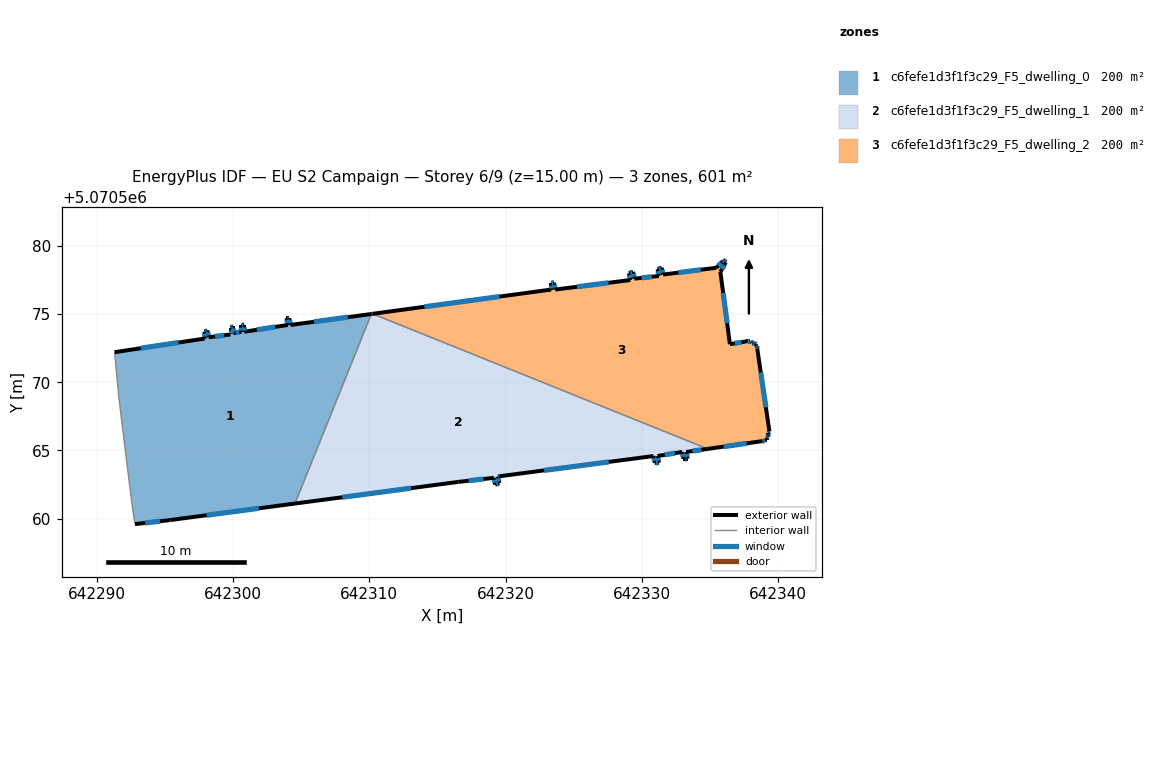
=== STOREY PLAN SPEC (per zone: floor XY polygon, exterior-wall plan segments, windows/doors) ===
zone 1: c6fefe1d3f1f3c29_F5_dwelling_0  (200.3 m²)
  floor: (642304.55, 5070561.11) (642310.15, 5070575.01) (642304.23, 5070574.21) (642304.13, 5070574.71) (642303.93, 5070574.71) (642304.03, 5070574.21) (642300.82, 5070573.71) (642300.82, 5070574.21) (642300.62, 5070574.21) (642300.62, 5070573.71) (642300.02, 5070573.61) (642300.02, 5070574.11) (642299.82, 5070574.01) (642299.82, 5070573.51) (642298.22, 5070573.31) (642298.12, 5070573.81) (642297.92, 5070573.71) (642297.92, 5070573.21) (642291.32, 5070572.21) (642291.62, 5070569.01) (642292.12, 5070564.90) (642292.62, 5070560.90) (642292.82, 5070559.60) (642295.42, 5070559.90)
  exterior wall: (642291.32, 5070572.21) – (642297.92, 5070573.21)  [6.7 m]
    window: (642293.23, 5070572.50) – (642296.01, 5070572.92)  [3.5 m²]
  exterior wall: (642297.92, 5070573.21) – (642297.92, 5070573.71)  [0.5 m]
    window: (642297.92, 5070573.35) – (642297.92, 5070573.56)  [0.3 m²]
  exterior wall: (642297.92, 5070573.71) – (642298.12, 5070573.81)  [0.2 m]
    window: (642297.98, 5070573.74) – (642298.07, 5070573.78)  [0.1 m²]
  exterior wall: (642298.12, 5070573.81) – (642298.22, 5070573.31)  [0.5 m]
    window: (642298.15, 5070573.66) – (642298.20, 5070573.45)  [0.3 m²]
  exterior wall: (642298.22, 5070573.31) – (642299.82, 5070573.51)  [1.6 m]
    window: (642298.69, 5070573.37) – (642299.36, 5070573.45)  [0.9 m²]
  exterior wall: (642299.82, 5070573.51) – (642299.82, 5070574.01)  [0.5 m]
    window: (642299.82, 5070573.65) – (642299.82, 5070573.86)  [0.3 m²]
  exterior wall: (642299.82, 5070574.01) – (642300.03, 5070574.11)  [0.2 m]
    window: (642299.88, 5070574.04) – (642299.97, 5070574.08)  [0.1 m²]
  exterior wall: (642300.03, 5070574.11) – (642300.03, 5070573.61)  [0.5 m]
    window: (642300.03, 5070573.96) – (642300.03, 5070573.75)  [0.3 m²]
  exterior wall: (642300.03, 5070573.61) – (642300.62, 5070573.71)  [0.6 m]
    window: (642300.20, 5070573.64) – (642300.45, 5070573.68)  [0.3 m²]
  exterior wall: (642300.62, 5070573.71) – (642300.62, 5070574.21)  [0.5 m]
    window: (642300.62, 5070573.85) – (642300.62, 5070574.06)  [0.3 m²]
  exterior wall: (642300.62, 5070574.21) – (642300.82, 5070574.21)  [0.2 m]
    window: (642300.68, 5070574.21) – (642300.77, 5070574.21)  [0.1 m²]
  exterior wall: (642300.82, 5070574.21) – (642300.82, 5070573.71)  [0.5 m]
    window: (642300.82, 5070574.06) – (642300.82, 5070573.85)  [0.3 m²]
  exterior wall: (642300.82, 5070573.71) – (642304.03, 5070574.21)  [3.2 m]
    window: (642301.75, 5070573.85) – (642303.10, 5070574.06)  [1.7 m²]
  exterior wall: (642304.03, 5070574.21) – (642303.93, 5070574.71)  [0.5 m]
    window: (642304.00, 5070574.35) – (642303.96, 5070574.56)  [0.3 m²]
  exterior wall: (642303.93, 5070574.71) – (642304.13, 5070574.71)  [0.2 m]
    window: (642303.99, 5070574.71) – (642304.07, 5070574.71)  [0.1 m²]
  exterior wall: (642304.13, 5070574.71) – (642304.23, 5070574.21)  [0.5 m]
    window: (642304.16, 5070574.56) – (642304.20, 5070574.35)  [0.3 m²]
  exterior wall: (642304.23, 5070574.21) – (642310.15, 5070575.01)  [6.0 m]
    window: (642305.95, 5070574.44) – (642308.43, 5070574.78)  [3.2 m²]
  exterior wall: (642304.55, 5070561.11) – (642295.42, 5070559.90)  [9.2 m]
    window: (642301.90, 5070560.76) – (642298.07, 5070560.25)  [4.9 m²]
  exterior wall: (642295.42, 5070559.90) – (642292.82, 5070559.60)  [2.6 m]
    window: (642294.66, 5070559.81) – (642293.57, 5070559.69)  [1.4 m²]
  interior walls: 5
zone 2: c6fefe1d3f1f3c29_F5_dwelling_1  (200.3 m²)
  floor: (642333.35, 5070564.39) (642333.25, 5070564.89) (642334.82, 5070565.12) (642310.24, 5070575.03) (642310.15, 5070575.01) (642304.55, 5070561.11) (642316.53, 5070562.70) (642319.14, 5070563.00) (642319.24, 5070562.50) (642319.53, 5070562.59) (642319.44, 5070563.09) (642319.55, 5070563.11) (642330.84, 5070564.59) (642330.94, 5070564.09) (642331.24, 5070564.09) (642331.14, 5070564.59) (642332.95, 5070564.89) (642333.05, 5070564.39)
  exterior wall: (642332.95, 5070564.89) – (642331.14, 5070564.59)  [1.8 m]
    window: (642332.42, 5070564.81) – (642331.67, 5070564.68)  [1.0 m²]
  exterior wall: (642331.14, 5070564.59) – (642331.24, 5070564.09)  [0.5 m]
    window: (642331.17, 5070564.45) – (642331.22, 5070564.24)  [0.3 m²]
  exterior wall: (642331.24, 5070564.09) – (642330.94, 5070564.09)  [0.3 m]
    window: (642331.16, 5070564.09) – (642331.03, 5070564.09)  [0.2 m²]
  exterior wall: (642330.94, 5070564.09) – (642330.84, 5070564.59)  [0.5 m]
    window: (642330.92, 5070564.24) – (642330.87, 5070564.45)  [0.3 m²]
  exterior wall: (642330.84, 5070564.59) – (642319.55, 5070563.11)  [11.4 m]
    window: (642327.57, 5070564.16) – (642322.82, 5070563.54)  [6.0 m²]
  exterior wall: (642319.55, 5070563.11) – (642319.44, 5070563.09)  [0.1 m]
    window: (642319.52, 5070563.11) – (642319.47, 5070563.10)  [0.1 m²]
  exterior wall: (642319.44, 5070563.09) – (642319.54, 5070562.59)  [0.5 m]
    window: (642319.46, 5070562.95) – (642319.51, 5070562.74)  [0.3 m²]
  exterior wall: (642319.54, 5070562.59) – (642319.24, 5070562.50)  [0.3 m]
    window: (642319.45, 5070562.57) – (642319.32, 5070562.52)  [0.2 m²]
  exterior wall: (642319.24, 5070562.50) – (642319.14, 5070563.00)  [0.5 m]
    window: (642319.21, 5070562.64) – (642319.16, 5070562.85)  [0.3 m²]
  exterior wall: (642319.14, 5070563.00) – (642316.53, 5070562.70)  [2.6 m]
    window: (642318.38, 5070562.91) – (642317.29, 5070562.78)  [1.4 m²]
  exterior wall: (642316.53, 5070562.70) – (642304.55, 5070561.11)  [12.1 m]
    window: (642313.06, 5070562.24) – (642308.02, 5070561.57)  [6.4 m²]
  exterior wall: (642310.15, 5070575.01) – (642310.24, 5070575.03)  [0.1 m]
  exterior wall: (642334.82, 5070565.12) – (642333.25, 5070564.89)  [1.6 m]
    window: (642334.37, 5070565.05) – (642333.70, 5070564.96)  [0.8 m²]
  exterior wall: (642333.25, 5070564.89) – (642333.35, 5070564.39)  [0.5 m]
    window: (642333.27, 5070564.75) – (642333.32, 5070564.54)  [0.3 m²]
  exterior wall: (642333.35, 5070564.39) – (642333.05, 5070564.39)  [0.3 m]
    window: (642333.26, 5070564.39) – (642333.13, 5070564.39)  [0.2 m²]
  exterior wall: (642333.05, 5070564.39) – (642332.95, 5070564.89)  [0.5 m]
    window: (642333.02, 5070564.54) – (642332.97, 5070564.75)  [0.3 m²]
  interior walls: 2
zone 3: c6fefe1d3f1f3c29_F5_dwelling_2  (200.3 m²)
  floor: (642338.95, 5070565.69) (642339.05, 5070565.79) (642339.15, 5070565.79) (642339.15, 5070565.89) (642339.25, 5070565.99) (642339.25, 5070566.09) (642339.25, 5070566.29) (642339.35, 5070566.39) (642338.45, 5070572.50) (642338.45, 5070572.70) (642338.35, 5070572.70) (642338.35, 5070572.80) (642338.25, 5070572.90) (642338.15, 5070572.90) (642338.05, 5070572.90) (642337.95, 5070573.00) (642337.65, 5070573.00) (642336.45, 5070572.80) (642335.75, 5070578.10) (642336.15, 5070578.80) (642335.95, 5070579.00) (642335.95, 5070578.90) (642335.45, 5070578.40) (642331.55, 5070577.90) (642331.45, 5070578.40) (642331.15, 5070578.30) (642331.25, 5070577.80) (642329.45, 5070577.60) (642329.35, 5070578.10) (642329.05, 5070578.00) (642329.15, 5070577.50) (642323.64, 5070576.80) (642323.54, 5070577.30) (642323.34, 5070577.30) (642323.34, 5070576.80) (642310.24, 5070575.03) (642334.82, 5070565.12) (642338.85, 5070565.69)
  exterior wall: (642323.64, 5070576.80) – (642329.15, 5070577.50)  [5.5 m]
    window: (642325.24, 5070577.01) – (642327.55, 5070577.30)  [2.9 m²]
  exterior wall: (642329.15, 5070577.50) – (642329.05, 5070578.00)  [0.5 m]
    window: (642329.12, 5070577.65) – (642329.08, 5070577.86)  [0.3 m²]
  exterior wall: (642329.05, 5070578.00) – (642329.35, 5070578.10)  [0.3 m]
    window: (642329.13, 5070578.03) – (642329.26, 5070578.07)  [0.2 m²]
  exterior wall: (642329.35, 5070578.10) – (642329.45, 5070577.60)  [0.5 m]
    window: (642329.38, 5070577.96) – (642329.42, 5070577.75)  [0.3 m²]
  exterior wall: (642329.45, 5070577.60) – (642331.25, 5070577.80)  [1.8 m]
    window: (642329.97, 5070577.66) – (642330.73, 5070577.74)  [1.0 m²]
  exterior wall: (642331.25, 5070577.80) – (642331.15, 5070578.30)  [0.5 m]
    window: (642331.22, 5070577.95) – (642331.18, 5070578.16)  [0.3 m²]
  exterior wall: (642331.15, 5070578.30) – (642331.45, 5070578.40)  [0.3 m]
    window: (642331.24, 5070578.33) – (642331.36, 5070578.37)  [0.2 m²]
  exterior wall: (642331.45, 5070578.40) – (642331.55, 5070577.90)  [0.5 m]
    window: (642331.48, 5070578.26) – (642331.52, 5070578.05)  [0.3 m²]
  exterior wall: (642331.55, 5070577.90) – (642335.45, 5070578.40)  [3.9 m]
    window: (642332.68, 5070578.05) – (642334.32, 5070578.26)  [2.1 m²]
  exterior wall: (642335.45, 5070578.40) – (642335.95, 5070578.90)  [0.7 m]
    window: (642335.60, 5070578.55) – (642335.81, 5070578.76)  [0.4 m²]
  exterior wall: (642335.95, 5070578.90) – (642335.95, 5070579.00)  [0.1 m]
    window: (642335.95, 5070578.93) – (642335.95, 5070578.97)  [0.1 m²]
  exterior wall: (642335.95, 5070579.00) – (642336.15, 5070578.80)  [0.3 m]
    window: (642336.01, 5070578.94) – (642336.09, 5070578.86)  [0.1 m²]
  exterior wall: (642336.15, 5070578.80) – (642335.75, 5070578.10)  [0.8 m]
    window: (642336.04, 5070578.60) – (642335.87, 5070578.30)  [0.4 m²]
  exterior wall: (642335.75, 5070578.10) – (642336.45, 5070572.80)  [5.3 m]
    window: (642335.95, 5070576.56) – (642336.25, 5070574.33)  [2.8 m²]
  exterior wall: (642336.45, 5070572.80) – (642337.65, 5070573.00)  [1.2 m]
    window: (642336.80, 5070572.85) – (642337.30, 5070572.94)  [0.6 m²]
  exterior wall: (642337.65, 5070573.00) – (642337.95, 5070573.00)  [0.3 m]
    window: (642337.74, 5070573.00) – (642337.87, 5070573.00)  [0.2 m²]
  exterior wall: (642337.95, 5070573.00) – (642338.05, 5070572.90)  [0.1 m]
    window: (642337.98, 5070572.97) – (642338.02, 5070572.93)  [0.1 m²]
  exterior wall: (642338.05, 5070572.90) – (642338.15, 5070572.90)  [0.1 m]
    window: (642338.08, 5070572.90) – (642338.12, 5070572.90)  [0.1 m²]
  exterior wall: (642338.15, 5070572.90) – (642338.25, 5070572.90)  [0.1 m]
    window: (642338.18, 5070572.90) – (642338.22, 5070572.90)  [0.1 m²]
  exterior wall: (642338.25, 5070572.90) – (642338.35, 5070572.80)  [0.1 m]
    window: (642338.28, 5070572.87) – (642338.32, 5070572.82)  [0.1 m²]
  exterior wall: (642338.35, 5070572.80) – (642338.35, 5070572.70)  [0.1 m]
    window: (642338.35, 5070572.77) – (642338.35, 5070572.72)  [0.1 m²]
  exterior wall: (642338.35, 5070572.70) – (642338.45, 5070572.70)  [0.1 m]
    window: (642338.38, 5070572.70) – (642338.42, 5070572.70)  [0.1 m²]
  exterior wall: (642338.45, 5070572.70) – (642338.45, 5070572.50)  [0.2 m]
    window: (642338.45, 5070572.64) – (642338.45, 5070572.55)  [0.1 m²]
  exterior wall: (642338.45, 5070572.50) – (642339.35, 5070566.39)  [6.2 m]
    window: (642338.71, 5070570.73) – (642339.09, 5070568.16)  [3.3 m²]
  exterior wall: (642339.35, 5070566.39) – (642339.25, 5070566.29)  [0.1 m]
    window: (642339.32, 5070566.36) – (642339.28, 5070566.32)  [0.1 m²]
  exterior wall: (642339.25, 5070566.29) – (642339.25, 5070566.09)  [0.2 m]
    window: (642339.25, 5070566.23) – (642339.25, 5070566.15)  [0.1 m²]
  exterior wall: (642339.25, 5070566.09) – (642339.25, 5070565.99)  [0.1 m]
    window: (642339.25, 5070566.06) – (642339.25, 5070566.02)  [0.1 m²]
  exterior wall: (642339.25, 5070565.99) – (642339.15, 5070565.89)  [0.1 m]
    window: (642339.22, 5070565.96) – (642339.18, 5070565.92)  [0.1 m²]
  exterior wall: (642339.15, 5070565.89) – (642339.15, 5070565.79)  [0.1 m]
    window: (642339.15, 5070565.86) – (642339.15, 5070565.82)  [0.1 m²]
  exterior wall: (642339.15, 5070565.79) – (642339.05, 5070565.79)  [0.1 m]
    window: (642339.12, 5070565.79) – (642339.08, 5070565.79)  [0.1 m²]
  exterior wall: (642339.05, 5070565.79) – (642338.95, 5070565.69)  [0.1 m]
    window: (642339.02, 5070565.76) – (642338.98, 5070565.72)  [0.1 m²]
  exterior wall: (642338.95, 5070565.69) – (642338.85, 5070565.69)  [0.1 m]
    window: (642338.92, 5070565.69) – (642338.88, 5070565.69)  [0.1 m²]
  exterior wall: (642338.85, 5070565.69) – (642334.82, 5070565.12)  [4.1 m]
    window: (642337.68, 5070565.52) – (642335.99, 5070565.28)  [2.2 m²]
  exterior wall: (642310.24, 5070575.03) – (642323.34, 5070576.80)  [13.2 m]
    window: (642314.04, 5070575.54) – (642319.55, 5070576.29)  [7.0 m²]
  exterior wall: (642323.34, 5070576.80) – (642323.34, 5070577.30)  [0.5 m]
    window: (642323.34, 5070576.95) – (642323.34, 5070577.16)  [0.3 m²]
  exterior wall: (642323.34, 5070577.30) – (642323.54, 5070577.30)  [0.2 m]
    window: (642323.40, 5070577.30) – (642323.49, 5070577.30)  [0.1 m²]
  exterior wall: (642323.54, 5070577.30) – (642323.64, 5070576.80)  [0.5 m]
    window: (642323.57, 5070577.16) – (642323.61, 5070576.95)  [0.3 m²]
  interior walls: 1

=== DERIVED (storey summary) ===
Building: EU S2 Campaign
Storey: 6 of 9  (floor level z = 15.00 m)
Storey gross floor area: 600.9 m²
Zones on this storey: 3
  - c6fefe1d3f1f3c29_F5_dwelling_0: floor 200.3 m²; exterior wall 34.8 m (104.5 m²); 19 window(s) 18.4 m²; WWR 17.6%
  - c6fefe1d3f1f3c29_F5_dwelling_1: floor 200.3 m²; exterior wall 33.7 m (101.1 m²); 15 window(s) 17.8 m²; WWR 17.6%
  - c6fefe1d3f1f3c29_F5_dwelling_2: floor 200.3 m²; exterior wall 49.3 m (147.9 m²); 37 window(s) 26.1 m²; WWR 17.6%
Zone adjacency (shared interzone walls):
  - c6fefe1d3f1f3c29_F5_dwelling_0 ↔ c6fefe1d3f1f3c29_F5_dwelling_1
  - c6fefe1d3f1f3c29_F5_dwelling_1 ↔ c6fefe1d3f1f3c29_F5_dwelling_2